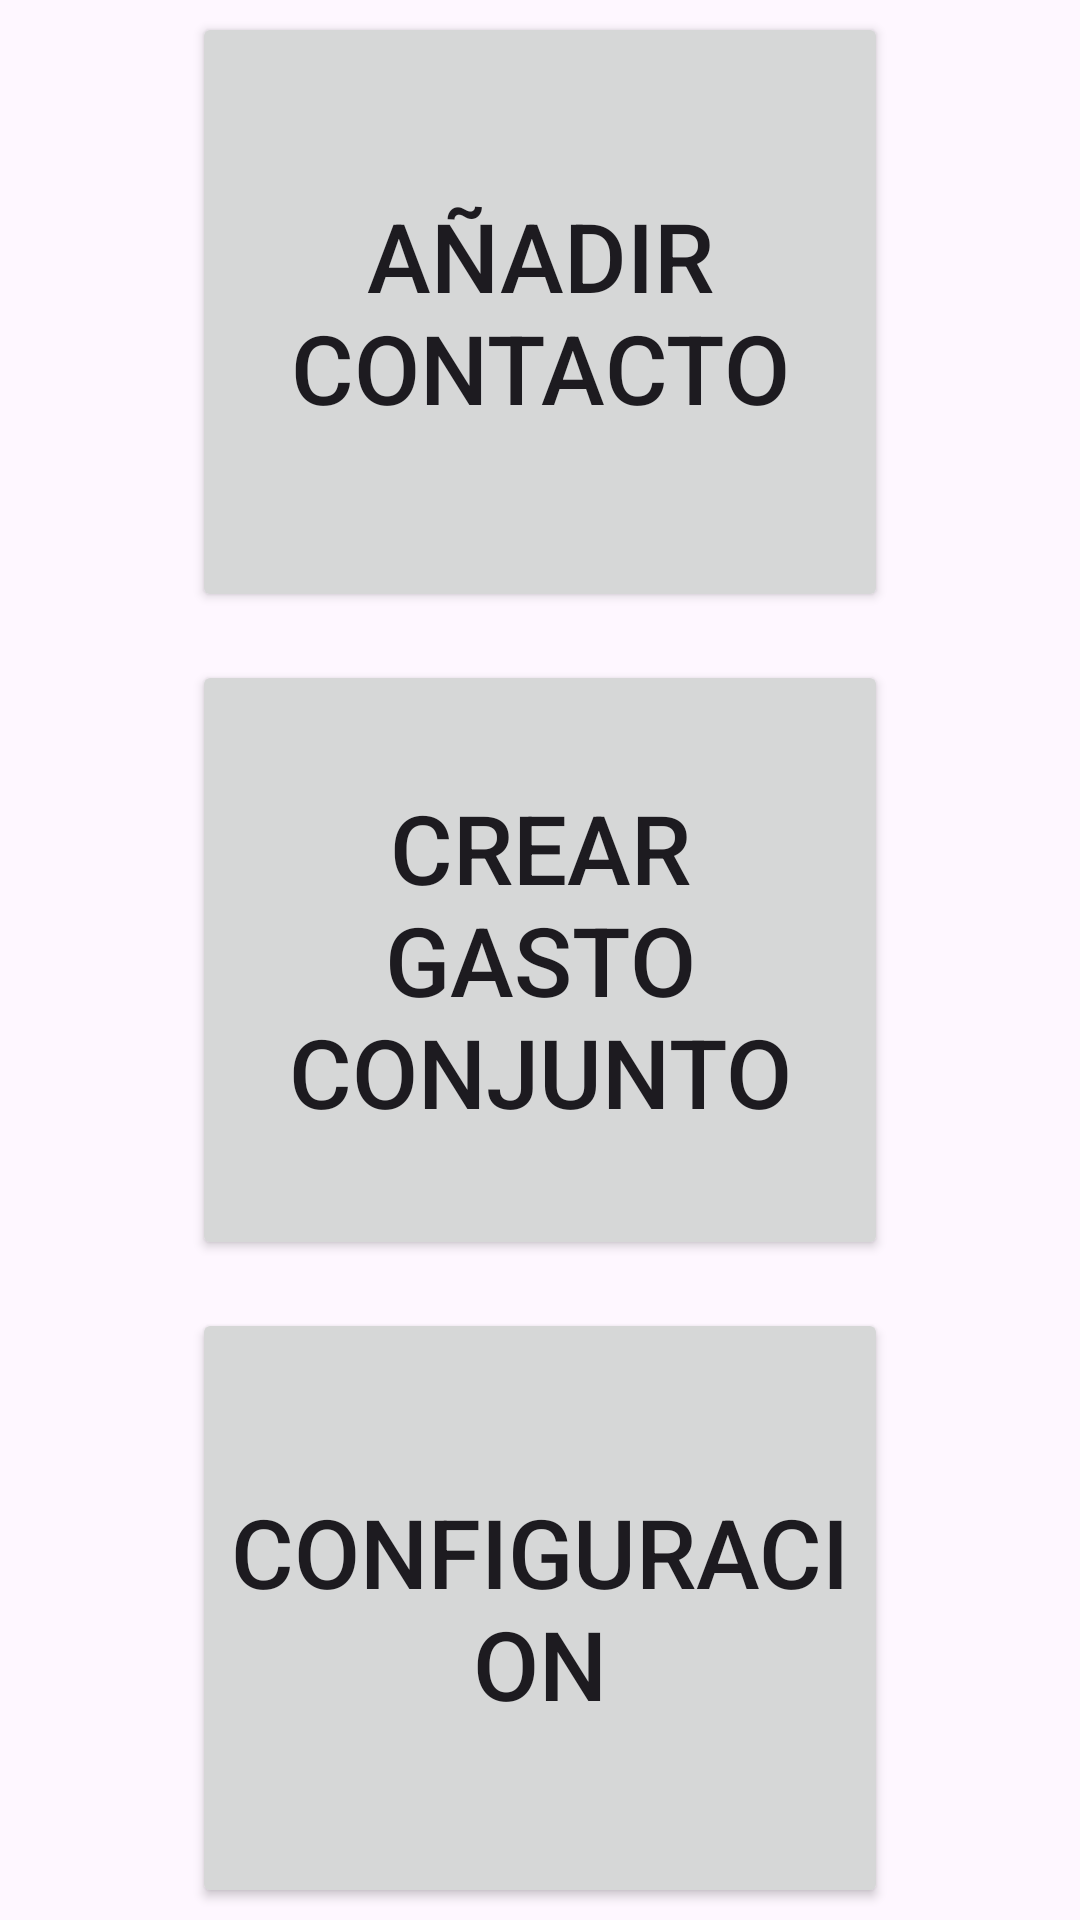

Produce the Android XML layout that renders to this screen, including the resource entries it uses.
<!-- AndroidManifest.xml: application theme Theme.EvaluacionT1_JF_AG -->
<!-- res/layout/activity_clase_principal.xml -->
<?xml version="1.0" encoding="utf-8"?>
<RelativeLayout xmlns:android="http://schemas.android.com/apk/res/android"
    xmlns:app="http://schemas.android.com/apk/res-auto"
    xmlns:tools="http://schemas.android.com/tools"
    android:layout_width="match_parent"
    android:layout_height="match_parent"
    tools:context=".ClasePrincipal">

    <Button
        android:id="@+id/crearGastoConjunto"
        android:layout_width="match_parent"
        android:layout_height="200dp"
        android:layout_centerInParent="true"
        android:text="Crear gasto conjunto"
        android:textSize="32sp"
        android:layout_marginStart="64dp"
        android:layout_marginEnd="64dp"
        android:layout_marginTop="16dp"
        android:layout_marginBottom="16dp"
        />

    <Button
        android:id="@+id/anadirPersona"
        android:layout_width="match_parent"
        android:layout_height="200dp"
        android:textSize="32sp"
        android:text="Añadir contacto"
        android:layout_marginStart="64dp"
        android:layout_marginEnd="64dp"
        android:layout_above="@id/crearGastoConjunto"/>

    <Button
        android:id="@+id/configuracion"
        android:layout_width="match_parent"
        android:layout_height="200dp"
        android:textSize="32sp"
        android:text="Configuracion"
        android:layout_marginStart="64dp"
        android:layout_marginEnd="64dp"
        android:layout_below="@id/crearGastoConjunto"
        />

</RelativeLayout>
<!-- resources referenced by this layout -->
<resources>
  <style name="Theme.EvaluacionT1_JF_AG" parent="Base.Theme.EvaluacionT1_JF_AG" />
  <style name="Base.Theme.EvaluacionT1_JF_AG" parent="Theme.Material3.DayNight.NoActionBar">
          
          
      </style>
</resources>
